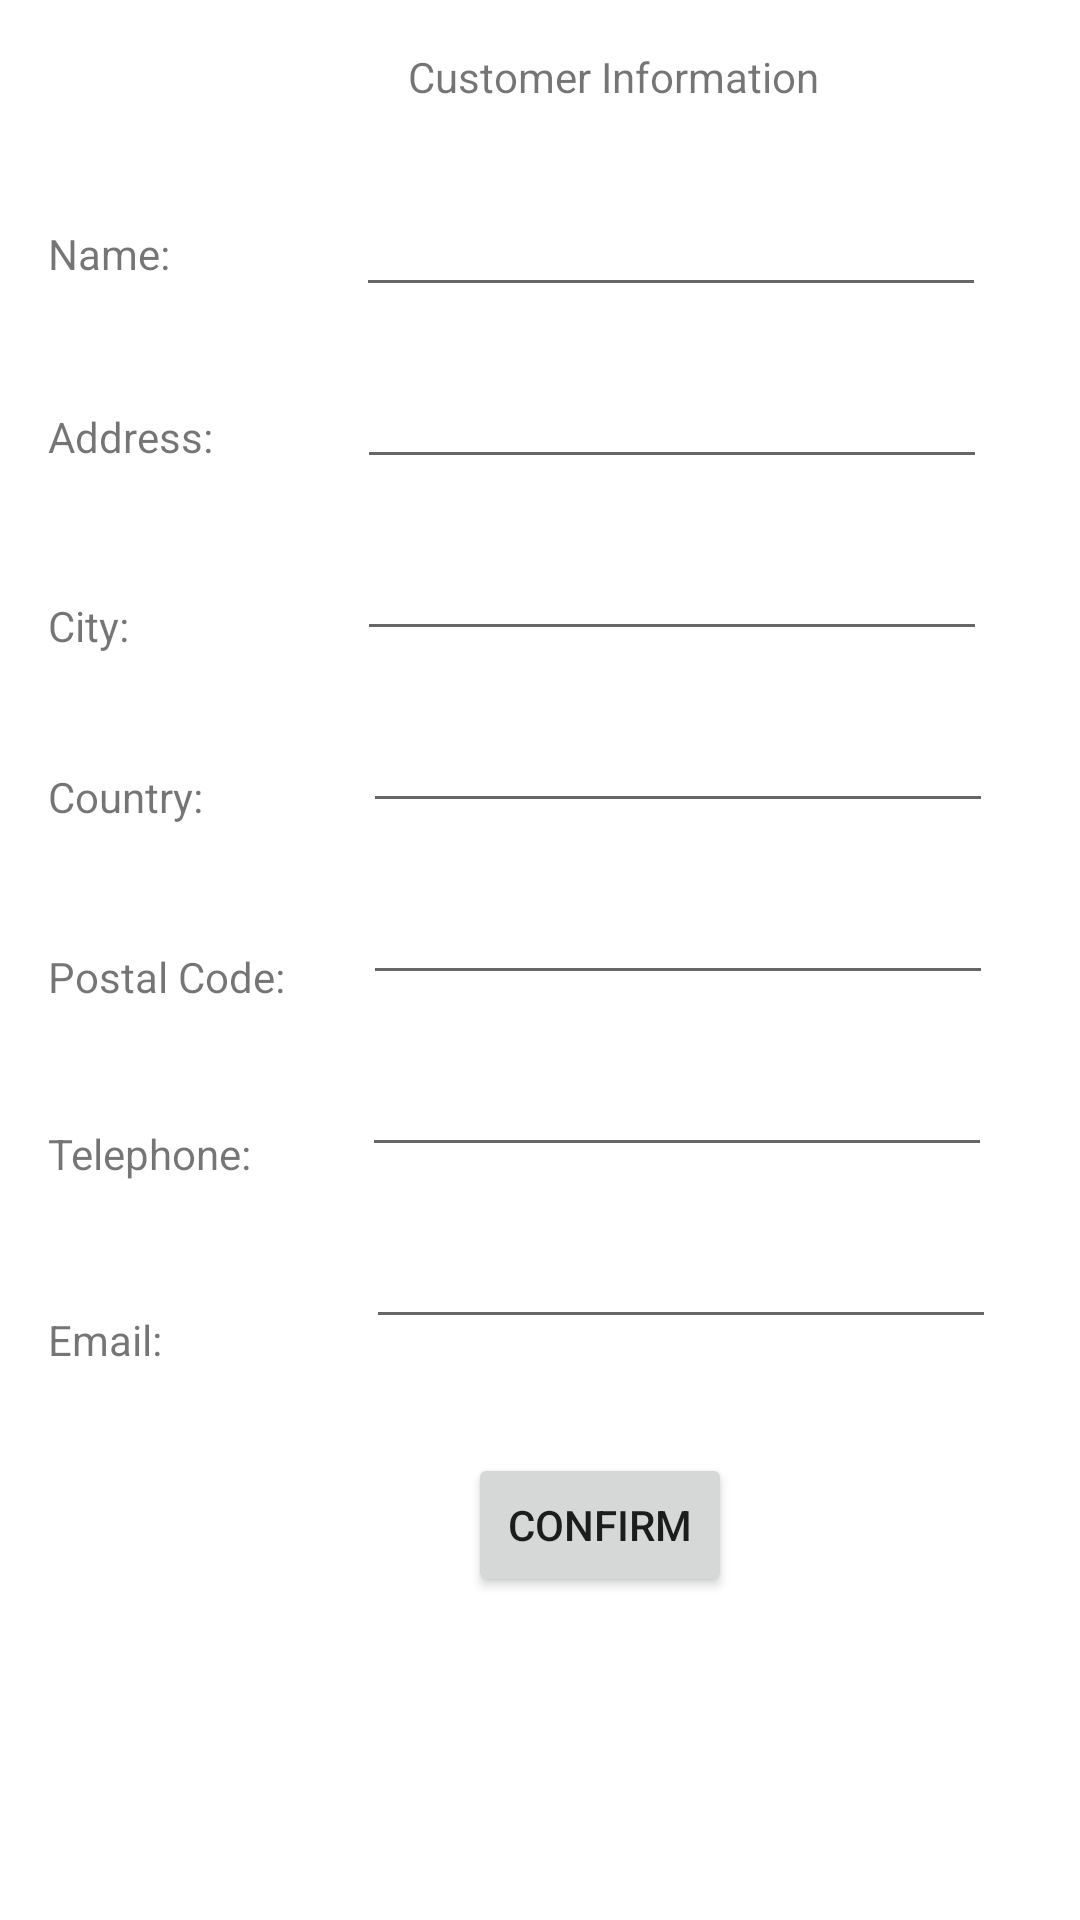

Layout XML and referenced resources for this Android screen:
<!-- AndroidManifest.xml: application theme Theme.Team4_MAPD711_Assignment2 -->
<!-- res/layout/activity_sixth.xml -->
<?xml version="1.0" encoding="utf-8"?>
<androidx.constraintlayout.widget.ConstraintLayout xmlns:android="http://schemas.android.com/apk/res/android"
    xmlns:app="http://schemas.android.com/apk/res-auto"
    xmlns:tools="http://schemas.android.com/tools"
    android:layout_width="match_parent"
    android:layout_height="match_parent"
    tools:context="com.example.team4_mapd711_assignment4.SixthActivity">

    <TextView
        android:id="@+id/textView23"
        android:layout_width="wrap_content"
        android:layout_height="wrap_content"
        android:layout_marginStart="136dp"
        android:layout_marginTop="16dp"
        android:layout_marginEnd="137dp"
        android:text="Customer Information"
        app:layout_constraintEnd_toEndOf="parent"
        app:layout_constraintHorizontal_bias="0.0"
        app:layout_constraintStart_toStartOf="parent"
        app:layout_constraintTop_toTopOf="parent" />

    <EditText
        android:id="@+id/fullname"
        android:layout_width="wrap_content"
        android:layout_height="wrap_content"
        android:layout_marginStart="62dp"
        android:layout_marginTop="26dp"
        android:ems="10"
        android:inputType="textPersonName"
        app:layout_constraintStart_toEndOf="@+id/textView25"
        app:layout_constraintTop_toBottomOf="@+id/textView23" />

    <TextView
        android:id="@+id/textView25"
        android:layout_width="wrap_content"
        android:layout_height="wrap_content"
        android:layout_marginStart="16dp"
        android:layout_marginTop="75dp"
        android:text="Name:"
        app:layout_constraintStart_toStartOf="parent"
        app:layout_constraintTop_toTopOf="parent" />

    <TextView
        android:id="@+id/textView26"
        android:layout_width="wrap_content"
        android:layout_height="wrap_content"
        android:layout_marginStart="16dp"
        android:layout_marginTop="42dp"
        android:text="Address:"
        app:layout_constraintStart_toStartOf="parent"
        app:layout_constraintTop_toBottomOf="@+id/textView25" />

    <TextView
        android:id="@+id/textView27"
        android:layout_width="wrap_content"
        android:layout_height="wrap_content"
        android:layout_marginStart="16dp"
        android:layout_marginTop="44dp"
        android:text="City:"
        app:layout_constraintStart_toStartOf="parent"
        app:layout_constraintTop_toBottomOf="@+id/textView26" />

    <TextView
        android:id="@+id/textView28"
        android:layout_width="wrap_content"
        android:layout_height="wrap_content"
        android:layout_marginStart="16dp"
        android:layout_marginTop="38dp"
        android:text="Country:"
        app:layout_constraintStart_toStartOf="parent"
        app:layout_constraintTop_toBottomOf="@+id/textView27" />

    <EditText
        android:id="@+id/address"
        android:layout_width="wrap_content"
        android:layout_height="wrap_content"
        android:layout_marginStart="48dp"
        android:layout_marginTop="16dp"
        android:ems="10"
        android:inputType="textPersonName"
        app:layout_constraintStart_toEndOf="@+id/textView26"
        app:layout_constraintTop_toBottomOf="@+id/fullname" />

    <EditText
        android:id="@+id/city"
        android:layout_width="wrap_content"
        android:layout_height="wrap_content"
        android:layout_marginStart="76dp"
        android:layout_marginTop="16dp"
        android:ems="10"
        android:inputType="textPersonName"
        app:layout_constraintStart_toEndOf="@+id/textView27"
        app:layout_constraintTop_toBottomOf="@+id/address" />

    <EditText
        android:id="@+id/country"
        android:layout_width="wrap_content"
        android:layout_height="wrap_content"
        android:layout_marginStart="53dp"
        android:layout_marginTop="16dp"
        android:ems="10"
        android:inputType="textPersonName"
        app:layout_constraintStart_toEndOf="@+id/textView28"
        app:layout_constraintTop_toBottomOf="@+id/city" />

    <TextView
        android:id="@+id/textView29"
        android:layout_width="wrap_content"
        android:layout_height="wrap_content"
        android:layout_marginStart="16dp"
        android:layout_marginTop="41dp"
        android:text="Postal Code:"
        app:layout_constraintStart_toStartOf="parent"
        app:layout_constraintTop_toBottomOf="@+id/textView28" />

    <EditText
        android:id="@+id/postal"
        android:layout_width="wrap_content"
        android:layout_height="wrap_content"
        android:layout_marginStart="26dp"
        android:layout_marginTop="16dp"
        android:ems="10"
        android:inputType="textPersonName"
        app:layout_constraintStart_toEndOf="@+id/textView29"
        app:layout_constraintTop_toBottomOf="@+id/country" />

    <TextView
        android:id="@+id/textView31"
        android:layout_width="wrap_content"
        android:layout_height="wrap_content"
        android:layout_marginStart="16dp"
        android:layout_marginTop="40dp"
        android:text="Telephone:"
        app:layout_constraintStart_toStartOf="parent"
        app:layout_constraintTop_toBottomOf="@+id/textView29" />

    <EditText
        android:id="@+id/telephone"
        android:layout_width="wrap_content"
        android:layout_height="wrap_content"
        android:layout_marginStart="37dp"
        android:layout_marginTop="16dp"
        android:ems="10"
        android:inputType="textPersonName"
        app:layout_constraintStart_toEndOf="@+id/textView31"
        app:layout_constraintTop_toBottomOf="@+id/postal" />

    <EditText
        android:id="@+id/email"
        android:layout_width="wrap_content"
        android:layout_height="wrap_content"
        android:layout_marginStart="68dp"
        android:layout_marginTop="16dp"
        android:ems="10"
        android:inputType="textPersonName"
        app:layout_constraintStart_toEndOf="@+id/textView32"
        app:layout_constraintTop_toBottomOf="@+id/telephone" />

    <TextView
        android:id="@+id/textView32"
        android:layout_width="wrap_content"
        android:layout_height="wrap_content"
        android:layout_marginStart="16dp"
        android:layout_marginTop="43dp"
        android:text="Email:"
        app:layout_constraintStart_toStartOf="parent"
        app:layout_constraintTop_toBottomOf="@+id/textView31" />

    <Button
        android:id="@+id/sixbutton"
        android:layout_width="wrap_content"
        android:layout_height="wrap_content"
        android:layout_marginStart="156dp"
        android:layout_marginTop="38dp"
        android:text="Confirm"
        app:layout_constraintStart_toStartOf="parent"
        app:layout_constraintTop_toBottomOf="@+id/email" />
</androidx.constraintlayout.widget.ConstraintLayout>
<!-- resources referenced by this layout -->
<resources>
  <style name="Theme.Team4_MAPD711_Assignment2" parent="Theme.MaterialComponents.DayNight.DarkActionBar">
          
          <item name="colorPrimary">@color/purple_500</item>
          <item name="colorPrimaryVariant">@color/purple_700</item>
          <item name="colorOnPrimary">@color/white</item>
          
          <item name="colorSecondary">@color/teal_200</item>
          <item name="colorSecondaryVariant">@color/teal_700</item>
          <item name="colorOnSecondary">@color/black</item>
          
          <item name="android:statusBarColor" tools:targetApi="l">?attr/colorPrimaryVariant</item>
          
      </style>
  <!-- not gathered from this repository: default colours our renderer supplied (Android Studio template values) -->
  <color name="purple_500">#FF6200EE</color>
  <color name="purple_700">#FF3700B3</color>
  <color name="teal_200">#FF03DAC5</color>
  <color name="teal_700">#FF018786</color>
  <color name="black">#FF000000</color>
  <color name="white">#FFFFFFFF</color>
</resources>
